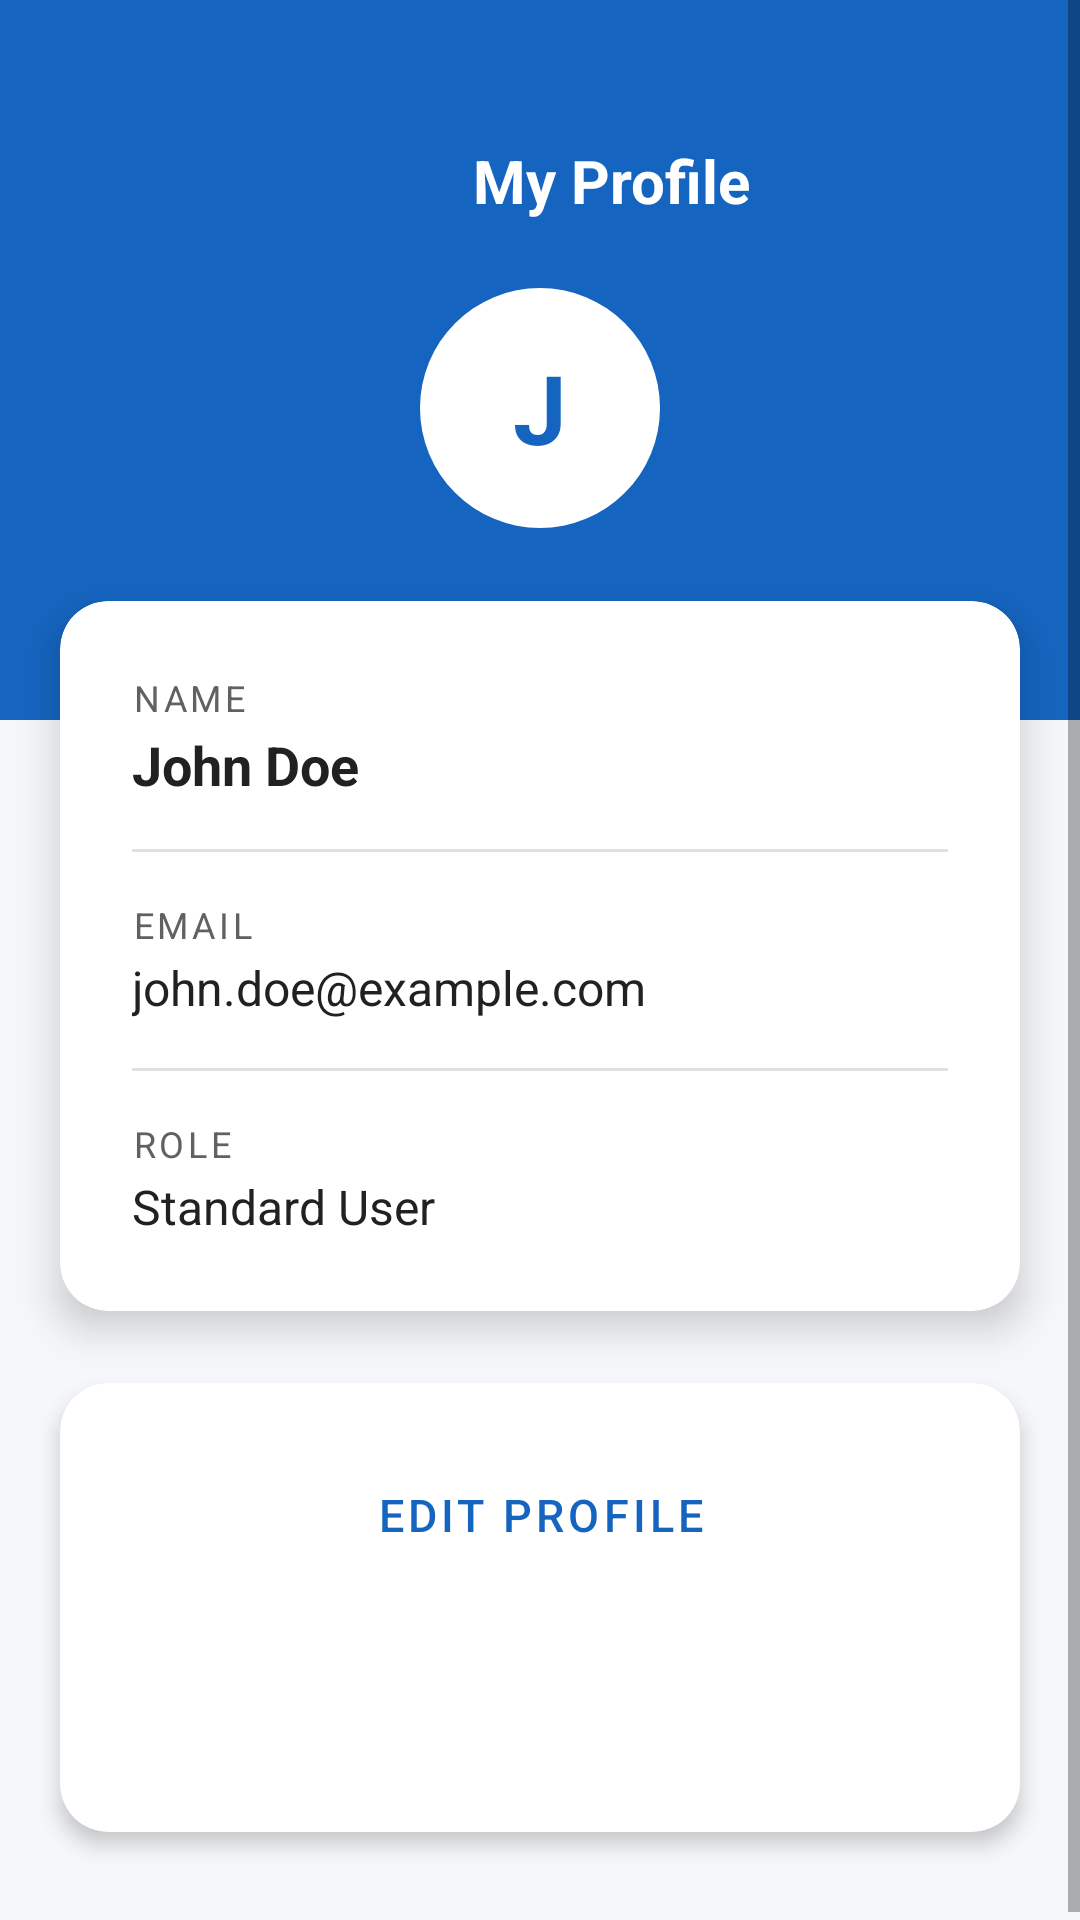

The Android layout XML behind this screen, and the referenced resources:
<!-- AndroidManifest.xml: application theme Theme.MyApp.NoActionBar -->
<!-- res/layout/activity_profile.xml -->
<?xml version="1.0" encoding="utf-8"?>
<ScrollView
    xmlns:android="http://schemas.android.com/apk/res/android"
    xmlns:app="http://schemas.android.com/apk/res-auto"
    xmlns:tools="http://schemas.android.com/tools"
    android:layout_width="match_parent"
    android:layout_height="match_parent"
    android:background="@color/background"
    tools:context=".ProfileActivity">

    <LinearLayout
        android:layout_width="match_parent"
        android:layout_height="wrap_content"
        android:orientation="vertical">

        
        <androidx.constraintlayout.widget.ConstraintLayout
            android:layout_width="match_parent"
            android:layout_height="wrap_content"
            android:background="@color/primary"
            android:paddingTop="40dp"
            android:paddingBottom="64dp"
            android:paddingLeft="20dp"
            android:paddingRight="20dp">

            
            <ImageButton
                android:id="@+id/btnBack"
                android:layout_width="40dp"
                android:layout_height="40dp"
                android:src="@drawable/ic_arrow_back"
                android:background="?attr/selectableItemBackgroundBorderless"
                android:contentDescription="Back"
                app:tint="@android:color/white"
                app:layout_constraintTop_toTopOf="parent"
                app:layout_constraintStart_toStartOf="parent" />

            
            <TextView
                android:layout_width="wrap_content"
                android:layout_height="wrap_content"
                android:text="@string/profile_title"
                android:textColor="@android:color/white"
                android:textSize="20sp"
                android:textStyle="bold"
                app:layout_constraintTop_toTopOf="@id/btnBack"
                app:layout_constraintBottom_toBottomOf="@id/btnBack"
                app:layout_constraintStart_toEndOf="@id/btnBack"
                app:layout_constraintEnd_toEndOf="parent"
                android:layout_marginStart="8dp" />

            
            <LinearLayout
                android:id="@+id/avatarLayout"
                android:layout_width="wrap_content"
                android:layout_height="wrap_content"
                android:orientation="vertical"
                android:gravity="center"
                app:layout_constraintTop_toBottomOf="@id/btnBack"
                app:layout_constraintStart_toStartOf="parent"
                app:layout_constraintEnd_toEndOf="parent"
                android:layout_marginTop="16dp">

                <TextView
                    android:id="@+id/tvAvatar"
                    android:layout_width="80dp"
                    android:layout_height="80dp"
                    android:gravity="center"
                    android:text="J"
                    android:textColor="@color/primary"
                    android:textSize="32sp"
                    android:textStyle="bold"
                    android:background="@drawable/bg_circle_white"
                    tools:text="J" />
            </LinearLayout>

        </androidx.constraintlayout.widget.ConstraintLayout>

        
        <androidx.cardview.widget.CardView
            android:layout_width="match_parent"
            android:layout_height="wrap_content"
            android:layout_marginLeft="20dp"
            android:layout_marginRight="20dp"
            android:layout_marginTop="-40dp"
            app:cardCornerRadius="16dp"
            app:cardElevation="8dp"
            app:cardBackgroundColor="@color/surface">

            <LinearLayout
                android:layout_width="match_parent"
                android:layout_height="wrap_content"
                android:orientation="vertical"
                android:padding="24dp">

                
                <TextView
                    android:layout_width="wrap_content"
                    android:layout_height="wrap_content"
                    android:text="@string/profile_name_label"
                    android:textColor="@color/text_secondary"
                    android:textSize="12sp"
                    android:textAllCaps="true"
                    android:letterSpacing="0.1" />

                <TextView
                    android:id="@+id/tvName"
                    android:layout_width="wrap_content"
                    android:layout_height="wrap_content"
                    android:text="John Doe"
                    android:textColor="@color/text_primary"
                    android:textSize="18sp"
                    android:textStyle="bold"
                    android:layout_marginBottom="16dp"
                    android:layout_marginTop="2dp"
                    tools:text="John Doe" />

                <View
                    android:layout_width="match_parent"
                    android:layout_height="1dp"
                    android:background="@color/divider"
                    android:layout_marginBottom="16dp" />

                
                <TextView
                    android:layout_width="wrap_content"
                    android:layout_height="wrap_content"
                    android:text="@string/profile_email_label"
                    android:textColor="@color/text_secondary"
                    android:textSize="12sp"
                    android:textAllCaps="true"
                    android:letterSpacing="0.1" />

                <TextView
                    android:id="@+id/tvEmail"
                    android:layout_width="wrap_content"
                    android:layout_height="wrap_content"
                    android:text="john.doe@example.com"
                    android:textColor="@color/text_primary"
                    android:textSize="16sp"
                    android:layout_marginBottom="16dp"
                    android:layout_marginTop="2dp"
                    tools:text="john.doe@example.com" />

                <View
                    android:layout_width="match_parent"
                    android:layout_height="1dp"
                    android:background="@color/divider"
                    android:layout_marginBottom="16dp" />

                
                <TextView
                    android:layout_width="wrap_content"
                    android:layout_height="wrap_content"
                    android:text="@string/profile_role_label"
                    android:textColor="@color/text_secondary"
                    android:textSize="12sp"
                    android:textAllCaps="true"
                    android:letterSpacing="0.1" />

                <TextView
                    android:layout_width="wrap_content"
                    android:layout_height="wrap_content"
                    android:text="@string/profile_role_value"
                    android:textColor="@color/text_primary"
                    android:textSize="16sp"
                    android:layout_marginTop="2dp" />

            </LinearLayout>
        </androidx.cardview.widget.CardView>

        
        <View android:layout_width="match_parent" android:layout_height="24dp" />

        
        <androidx.cardview.widget.CardView
            android:layout_width="match_parent"
            android:layout_height="wrap_content"
            android:layout_marginLeft="20dp"
            android:layout_marginRight="20dp"
            app:cardCornerRadius="16dp"
            app:cardElevation="4dp"
            app:cardBackgroundColor="@color/surface">

            <LinearLayout
                android:layout_width="match_parent"
                android:layout_height="wrap_content"
                android:orientation="vertical"
                android:padding="20dp">

                <Button
                    android:id="@+id/btnEditProfile"
                    style="@style/ButtonOutlined"
                    android:layout_width="match_parent"
                    android:layout_height="wrap_content"
                    android:text="@string/btn_edit_profile" />

                <Button
                    android:id="@+id/btnLogout"
                    style="@style/ButtonPrimary"
                    android:layout_width="match_parent"
                    android:layout_height="wrap_content"
                    android:text="@string/btn_logout"
                    android:backgroundTint="@color/error_color"
                    android:layout_marginTop="12dp" />

            </LinearLayout>
        </androidx.cardview.widget.CardView>

        <View android:layout_width="match_parent" android:layout_height="32dp" />

    </LinearLayout>
</ScrollView>
<!-- resources referenced by this layout -->
<resources>
  <color name="background">#F5F7FA</color>
  <color name="divider">#E0E0E0</color>
  <color name="error_color">#D32F2F</color>
  <color name="primary">#1565C0</color>
  <color name="surface">#FFFFFF</color>
  <color name="text_primary">#212121</color>
  <color name="text_secondary">#616161</color>
  <!-- drawable bg_circle_white (drawable) -->
  <?xml version="1.0" encoding="utf-8"?>
  <shape xmlns:android="http://schemas.android.com/apk/res/android"
      android:shape="oval">
      <solid android:color="@android:color/white" />
  </shape>
  <string name="btn_edit_profile">Edit Profile</string>
  <string name="btn_logout">Logout</string>
  <string name="profile_email_label">Email</string>
  <string name="profile_name_label">Name</string>
  <string name="profile_role_label">Role</string>
  <string name="profile_role_value">Standard User</string>
  <string name="profile_title">My Profile</string>
  <style name="ButtonOutlined" parent="Widget.MaterialComponents.Button.OutlinedButton">
          <item name="android:textColor">@color/primary</item>
          <item name="strokeColor">@color/primary</item>
          <item name="android:textSize">15sp</item>
          <item name="cornerRadius">8dp</item>
      </style>
  <style name="ButtonPrimary" parent="Widget.MaterialComponents.Button">
          <item name="android:textColor">@color/text_on_primary</item>
          <item name="backgroundTint">@color/primary</item>
          <item name="android:textSize">16sp</item>
          <item name="android:paddingTop">14dp</item>
          <item name="android:paddingBottom">14dp</item>
          <item name="cornerRadius">8dp</item>
      </style>
  <style name="Theme.MyApp.NoActionBar" parent="Theme.MaterialComponents.DayNight.NoActionBar">
          <item name="colorPrimary">@color/primary</item>
          <item name="colorPrimaryDark">@color/primary_dark</item>
          <item name="colorAccent">@color/accent</item>
          <item name="android:windowBackground">@color/background</item>
          <item name="android:statusBarColor">@color/status_bar_color</item>
          <item name="colorSurface">@color/surface</item>
      </style>
  <color name="text_on_primary">#FFFFFF</color>
  <color name="primary_dark">#0D47A1</color>
  <color name="accent">#FF6F00</color>
  <color name="status_bar_color">#0D47A1</color>
</resources>
